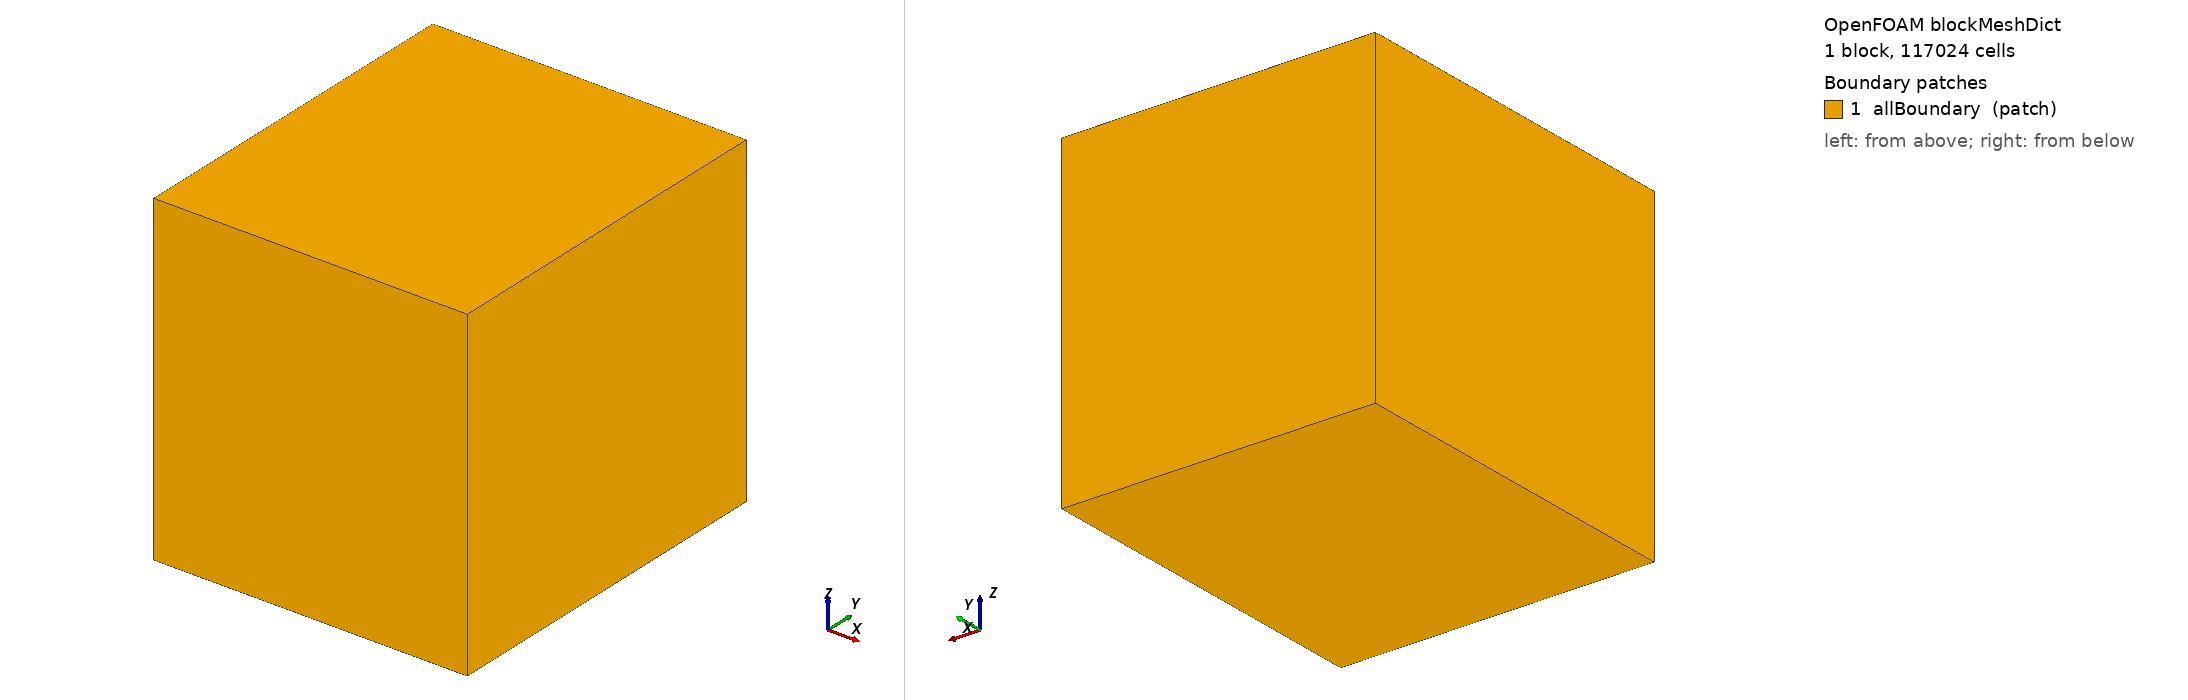

OpenFOAM case: the mesh blockMesh builds from blockMeshDict, 1 block(s), 117024 cells. Boundary patches (legend numbers): 1 allBoundary (patch). Left view from above one corner, right view from below the opposite corner. Boundary conditions: 2 field file(s) under 0/; 0 of 1 drawn patches have an entry in a shipped field file.

=== system/blockMeshDict ===
FoamFile
{
    version     2.0;
    format      ascii;
    class       dictionary;
    object      blockMeshDict;
}

convertToMeters 1;

vertices
(
    (-0.095  -0.035  -0.220)
    ( 0.020  -0.035  -0.220)
    ( 0.020   0.098  -0.220)
    (-0.095   0.098  -0.220)
    (-0.095  -0.035  -0.100)
    ( 0.020  -0.035  -0.100)
    ( 0.020   0.098  -0.100)
    (-0.095   0.098  -0.100)
);

blocks
(
    hex (0 1 2 3 4 5 6 7) (46 53 48) simpleGrading (1 1 1)
);

boundary
(
    allBoundary
    {
        type patch;
        faces
        (
            (3 7 6 2)
            (0 1 5 4)
            (0 4 7 3)
            (1 2 6 5)
            (0 3 2 1)
            (4 5 6 7)
        );
    }
);


=== system/controlDict ===
FoamFile
{
    version     2.0;
    format      ascii;
    class       dictionary;
    object      controlDict;
}

application     pimpleFoam;
startFrom       startTime;
startTime       0;
stopAt          endTime;
endTime         2.4;
deltaT          1e-5;
writeControl    adjustableRunTime;
writeInterval   0.04;
purgeWrite      0;
writeFormat     ascii;
writePrecision  8;
writeCompression off;
timeFormat      general;
timePrecision   6;
runTimeModifiable true;
adjustTimeStep  yes;
maxCo           0.8;
maxDeltaT       0.002;

functions
{
    fieldAverage
    {
        type            fieldAverage;
        libs            (fieldFunctionObjects);
        writeControl    writeTime;
        fields
        (
            U { mean on; prime2Mean on; base time; }
            p { mean on; prime2Mean on; base time; }
        );
    }

    probes
    {
        type            probes;
        libs            (sampling);
        writeControl    timeStep;
        writeInterval   10;
        fields          (U p);
        probeLocations
        (
            (-0.0373 0.0318 -0.1596)   // LV center
            (-0.0250 0.0080 -0.1500)   // near mitral (shifted inward)
            (-0.0200 0.0220 -0.1350)   // near aortic (shifted inward)
            (-0.0373 0.0200 -0.1500)   // mid-cavity
        );
    }

    flowRateMitral
    {
        type            surfaceFieldValue;
        libs            (fieldFunctionObjects);
        writeControl    timeStep;
        writeInterval   10;
        writeFields     false;
        surfaceFormat   none;
        regionType      patch;
        name            mitralInlet;
        operation       sum;
        fields          (phi);
    }

    flowRateAortic
    {
        type            surfaceFieldValue;
        libs            (fieldFunctionObjects);
        writeControl    timeStep;
        writeInterval   10;
        writeFields     false;
        surfaceFormat   none;
        regionType      patch;
        name            aorticOutlet;
        operation       sum;
        fields          (phi);
    }
}
